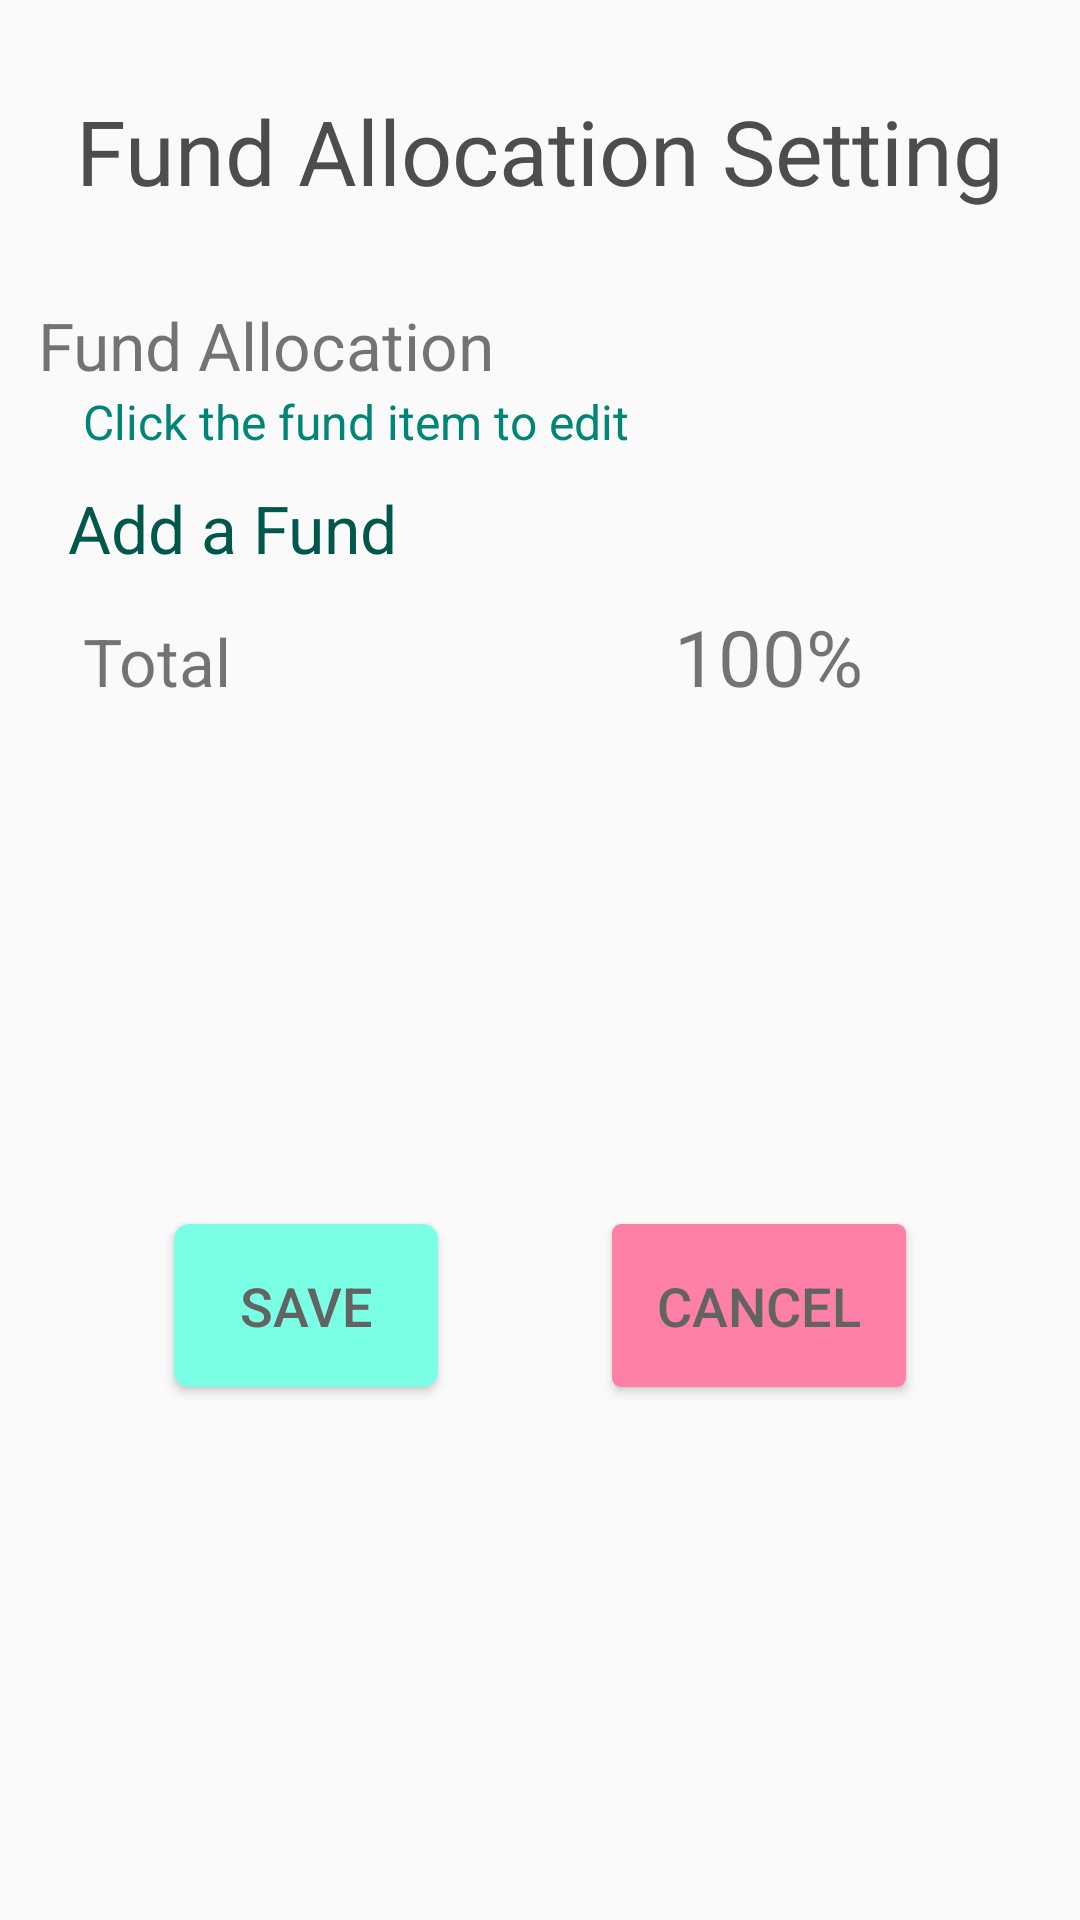

Android layout source for this screen:
<!-- AndroidManifest.xml: application theme AppTheme -->
<!-- res/layout/fragment_allocation_setting.xml -->
<?xml version="1.0" encoding="utf-8"?>
<android.support.v4.widget.NestedScrollView xmlns:android="http://schemas.android.com/apk/res/android"
    xmlns:app="http://schemas.android.com/apk/res-auto"
    xmlns:tools="http://schemas.android.com/tools"
    android:layout_width="match_parent"
    android:layout_height="match_parent"
    android:fillViewport="true"
    tools:context=".AllocationSettingFragment">

    <android.support.constraint.ConstraintLayout
        android:id="@+id/frameLayout"
        android:layout_width="match_parent"
        android:layout_height="match_parent">

        <TextView
            android:id="@+id/heading_allocation_setting"
            android:layout_width="wrap_content"
            android:layout_height="wrap_content"
            android:layout_marginTop="@dimen/spacingTop_ofHeading"
            android:text="@string/heading_allocation_setting"
            android:textColor="@color/txtColor_heading"
            android:textSize="30sp"
            app:layout_constraintEnd_toEndOf="parent"
            app:layout_constraintStart_toStartOf="parent"
            app:layout_constraintTop_toTopOf="parent" />

        <TextView
            android:id="@+id/label_fund_allocation"
            android:layout_width="0dp"
            android:layout_height="wrap_content"
            android:layout_marginTop="@dimen/spacingTop_fromHeading"
            android:text="@string/label_fund_allocation"
            android:textSize="@dimen/txtSize_label"
            app:layout_constraintStart_toStartOf="@+id/disp_allocation"
            app:layout_constraintTop_toBottomOf="@+id/heading_allocation_setting" />

        <TextView
            android:id="@+id/hint_allocation_edit"
            style="@style/message"
            android:layout_width="0dp"
            android:layout_height="wrap_content"
            android:text="@string/hint_change_allocation"
            app:layout_constraintEnd_toEndOf="@+id/disp_allocation"
            app:layout_constraintStart_toStartOf="@+id/disp_allocation"
            app:layout_constraintTop_toBottomOf="@+id/label_fund_allocation" />

        <android.support.v7.widget.RecyclerView
            android:id="@+id/disp_allocation"
            android:layout_width="@dimen/width_inputField"
            android:layout_height="wrap_content"
            android:layout_marginTop="5dp"
            app:layout_constraintEnd_toEndOf="parent"
            app:layout_constraintStart_toStartOf="parent"
            app:layout_constraintTop_toBottomOf="@+id/hint_allocation_edit" />

        <TextView
            android:id="@+id/btn_add_fund"
            android:layout_width="wrap_content"
            android:layout_height="wrap_content"
            android:layout_marginStart="10dp"
            android:layout_marginLeft="10dp"
            android:layout_marginTop="5dp"
            android:text="@string/btn_add_fund"
            android:textColor="@color/colorPrimaryDark"
            android:textSize="@dimen/txtSize_label"
            app:layout_constraintStart_toStartOf="@+id/disp_allocation"
            app:layout_constraintTop_toBottomOf="@+id/disp_allocation" />

        <TextView
            android:id="@+id/label_total_percentage"
            android:layout_width="wrap_content"
            android:layout_height="wrap_content"
            android:layout_marginStart="15dp"
            android:layout_marginLeft="15dp"
            android:layout_marginTop="@dimen/spacingTop_fieldGrp"
            android:text="@string/label_total"
            android:textSize="@dimen/txtSize_label"
            app:layout_constraintStart_toStartOf="@+id/disp_allocation"
            app:layout_constraintTop_toBottomOf="@+id/btn_add_fund" />

        <TextView
            android:id="@+id/disp_total_percentage"
            android:layout_width="wrap_content"
            android:layout_height="wrap_content"
            android:layout_marginEnd="60dp"
            android:layout_marginRight="60dp"
            android:text="@string/dummy_total_percentage"
            android:textSize="@dimen/txtSize_detail"
            app:layout_constraintBaseline_toBaselineOf="@+id/label_total_percentage"
            app:layout_constraintEnd_toEndOf="@+id/disp_allocation" />

        <TextView
            android:id="@+id/err_allocation"
            style="@style/error_msg"
            android:layout_width="0dp"
            android:layout_height="wrap_content"
            android:layout_marginTop="20dp"
            android:text="@string/dummy_err_msg"
            app:layout_constraintEnd_toEndOf="@+id/disp_allocation"
            app:layout_constraintStart_toStartOf="@+id/disp_allocation"
            app:layout_constraintTop_toBottomOf="@+id/label_total_percentage" />

        <Button
            android:id="@+id/btn_save"
            style="@style/btn_detail"
            android:layout_width="wrap_content"
            android:layout_height="wrap_content"
            android:layout_marginTop="@dimen/spacingTop_button"
            android:layout_marginBottom="@dimen/spacingBottom_buttonGrp"
            android:text="@string/btn_save"
            app:layout_constraintBottom_toBottomOf="parent"
            app:layout_constraintEnd_toStartOf="@+id/btn_cancel"
            app:layout_constraintHorizontal_bias="0.5"
            app:layout_constraintStart_toStartOf="parent"
            app:layout_constraintTop_toBottomOf="@+id/err_allocation" />

        <Button
            android:id="@+id/btn_cancel"
            style="@style/btn_cancel"
            android:layout_width="wrap_content"
            android:layout_height="wrap_content"
            android:text="@string/btn_cancel"
            app:layout_constraintBaseline_toBaselineOf="@+id/btn_save"
            app:layout_constraintEnd_toEndOf="parent"
            app:layout_constraintHorizontal_bias="0.5"
            app:layout_constraintStart_toEndOf="@+id/btn_save" />

    </android.support.constraint.ConstraintLayout>
</android.support.v4.widget.NestedScrollView>
<!-- resources referenced by this layout -->
<resources>
  <color name="colorPrimaryDark">#00574B</color>
  <color name="txtColor_heading">#4D4D4D</color>
  <dimen name="spacingBottom_buttonGrp">30dp</dimen>
  <dimen name="spacingTop_button">25dp</dimen>
  <dimen name="spacingTop_fieldGrp">15dp</dimen>
  <dimen name="spacingTop_fromHeading">30dp</dimen>
  <dimen name="spacingTop_ofHeading">30dp</dimen>
  <dimen name="txtSize_detail">26sp</dimen>
  <dimen name="txtSize_label">22sp</dimen>
  <dimen name="width_inputField">335dp</dimen>
  <string name="btn_add_fund">Add a Fund</string>
  <string name="btn_cancel">Cancel</string>
  <string name="btn_save">Save</string>
  <string name="dummy_err_msg">This is an error message :p </string>
  <string name="dummy_total_percentage">100%</string>
  <string name="heading_allocation_setting">Fund Allocation Setting</string>
  <string name="hint_change_allocation">Click the fund item to edit</string>
  <string name="label_fund_allocation">Fund Allocation</string>
  <string name="label_total">Total</string>
  <style name="btn_cancel" parent="@style/btn_detail">
          <item name="android:background">@drawable/btn_cancel</item>
      </style>
  <style name="btn_detail" parent="@style/btn_main">
          <item name="android:textSize">18sp</item>
      </style>
  <style name="error_msg">
          <item name="android:textColor">@color/colorAccent</item>
          <item name="android:visibility">gone</item>
          <item name="android:textSize">@dimen/txtSize_err_msg</item>
          <item name="paddingStart">5dp</item>
          <item name="android:paddingLeft">5dp</item>
      </style>
  <style name="message">
          <item name="android:textColor">@color/colorPrimary</item>
          <item name="android:textSize">@dimen/txtSize_err_msg</item>
          <item name="paddingStart">15dp</item>
          <item name="android:paddingLeft">15dp</item>
      </style>
  <style name="AppTheme" parent="Theme.AppCompat.Light.DarkActionBar">
          
          <item name="colorPrimary">@color/colorPrimary</item>
          <item name="colorPrimaryDark">@color/colorPrimaryDark</item>
          <item name="colorAccent">@color/colorAccent</item>
      </style>
  <!-- drawable btn_cancel (drawable) -->
  <?xml version="1.0" encoding="utf-8"?>
  <selector xmlns:android="http://schemas.android.com/apk/res/android">
    <item android:state_pressed="true">
      <shape android:shape="rectangle">
        <solid android:color="#FF3D81"/>
        <corners android:radius="3dp" />
        
        
        
        
      </shape>
    </item>
    <item android:state_focused="true">
      <shape android:shape="rectangle">
        <solid android:color="@color/bg_btnCancel"/>
        <corners android:radius="3dp" />
        <solid android:color="#A21B49" />
      </shape>
    </item>
    <item>
      <shape android:shape="rectangle">
        <solid android:color="@color/bg_btnCancel"/>
        <corners android:radius="3dp" />
        
        
        
      </shape>
    </item>
  </selector>
  <style name="btn_main">
          <item name="android:background">@drawable/btn_bg</item>
          <item name="android:padding">15dp</item>
          <item name="android:textSize">25sp</item>
          <item name="android:textColor">@color/btn_txt_color</item>
      </style>
  <color name="colorAccent">#D81B60</color>
  <dimen name="txtSize_err_msg">16sp</dimen>
  <color name="colorPrimary">#008577</color>
  <color name="bg_btnCancel">#FF80A6</color>
  <color name="button_main_pressed">#00DBC4</color>
  <dimen name="radius">5dp</dimen>
  <color name="button_main">#7AFFE5</color>
</resources>
